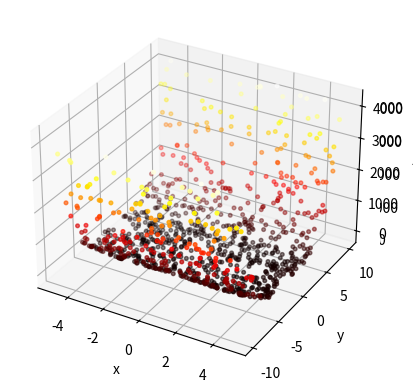

Recreate this plot in Python.
import matplotlib.pyplot as plt
from mpl_toolkits.mplot3d import axes3d
import random
import numpy as numpy

population_size = 1000

lb_x = -5.0
ub_x = 5.0
lb_y = -10.0
ub_y = 10.0

def f(x, y):
    return ((x**4 - 16*x**2 + 5*x)/2) + ((y**4 - 16*y**2 + 5*y)/2)

def generate_value(lb, ub):
    return lb + (ub - lb) * random.random()

xline = []
yline = []
zline = []

x = numpy.linspace(lb_x, ub_x, 150)
y = numpy.linspace(lb_y, ub_y, 150)

X, Y = numpy.meshgrid(x, y)
Z = f(X, Y)

fig = plt.figure()
ax2 = plt.axes(projection='3d')
ax2.contour3D(X, Y, Z, 80, cmap='hot')
ax2.set_xlabel('x')
ax2.set_ylabel('y')
ax2.set_zlabel('f')


# Generate pseudo-random values for x and y
for i in range(population_size):
    xline.append(generate_value(lb_x, ub_x))
    yline.append(generate_value(lb_y, ub_y))
    zline.append(f(xline[i], yline[i]))

xline = numpy.array(xline)
yline = numpy.array(yline)
zline = numpy.array(zline)

axl = plt.axes(projection='3d')
axl.scatter3D(xline, yline, zline, c=zline, cmap='hot', s=7)
axl.set_xlabel('x')
axl.set_ylabel('y')
axl.set_zlabel('z')